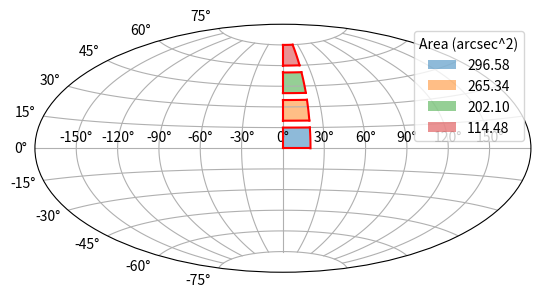

Write the Python code that produced this figure. (Note: this script raises an exception after producing the figure.)
import  numpy as np
import matplotlib.pyplot as plt
from numpy.random import random
import pandas as pd


def rect_area(ra_min, ra_max, dec_min, dec_max):
    """
    Takes the boundaries of the rectangle and caluclates the area of the rectangle
    Inputs
    ------
    ra_min: minimum RA in degrees
    ra_max: maximum RA in degrees
    dec_min: minimum declination in degrees
    dec_max: maximum declination in degrees

    Returns: area of the rectangle bounded by these values in square degrees
    """

    area  = (ra_max - ra_min) * np.rad2deg(np.sin(np.deg2rad(dec_max)) -
                                           np.sin(np.deg2rad(dec_min)))
    return(area)


def plot_rect(rect1, rect2, rect3, rect4, saveloc):
    """
    Takes a list  of ra and dec boundaries for a rectangle
    and plots the boundaries and calculates are of the rectangle.
    
    Inputs
    ------
    rect1: list 
    - a list of [ra_min, ra_max, dec_min, dec_max]
    rect2, rect3, rect4: same as rect1
    saveloc: str
    - full path of location to save plot

    Output
    ------
    A plot of the four rectangles on a sphere, saved to saveloc
    """

    # KFH Plot all sides  of rectangle
    fig = plt.figure()
    ax = fig.add_subplot(111, projection='aitoff')

    # KFH Plot all 4 boundaries, converted to radians for aitoff
    for rect in [rect1, rect2, rect3, rect4]:

        # KFH Determine area of rectangle
        area = rect_area(rect[0], rect[1], rect[2], rect[3])

        # KFH Plot boundaries of rectangle
        rect_rad = np.deg2rad(rect)
        ax.plot([rect_rad[0], rect_rad[0]], [rect_rad[2], rect_rad[3]], color='red')
        ax.plot([rect_rad[1], rect_rad[1]], [rect_rad[2], rect_rad[3]], color='red')
        ax.plot([rect_rad[0], rect_rad[1]], [rect_rad[2], rect_rad[2]], color='red')
        ax.plot([rect_rad[0], rect_rad[1]], [rect_rad[3], rect_rad[3]], color='red')
        ax.fill_between(np.arange(rect_rad[0], rect_rad[1], .01), rect_rad[2], rect_rad[3],
                        label=str('%.2f' % area), alpha=0.5)
        
    ax.grid(True)
    ax.legend(title="Area (arcsec^2)")

    fig.savefig(saveloc)
    print("Saved 4 rectangle figure to: " + saveloc)

    
def populate_rect(ra_min, ra_max, dec_min, dec_max, points=10000):
    """
    A function to find the subset of a spherically distributed set of random points
    that fall within the perimeter of a rectangle with the limits given.

    Inputs
    ------
    ra_min, ra_max, dec_min, dec_max : float
    - the boundaries of the box in degrees
    points: int
    - total number of points to populate the sphere with
    Returns
    -------
    points_in_box : df
    - All points inside the rectangle in a dataframe
    """

    # KFH First populate the entire sphere with random even points
    ra = 360.*(random(points)) - 180
    dec = (180/np.pi)*np.arcsin(1.-random(points)*2.)
    coords = pd.DataFrame({'ra': ra, 'dec' : dec})

    # KFH Subset to only points in a given rectangle
    points_in_box = coords[(ra_min < coords['ra']) &
                           (coords['ra'] < ra_max) &
                           (dec_min < coords['dec']) &
                           (coords['dec'] < dec_max)]

    return(points_in_box)


def compare_area(rect, pts):
    """
    Compare the fraction of points in a box with the fraction of arcseconds
    in area of a sphere.
    
    Inputs
    ------
    rect: list
    - a list of [ra_min, ra_max, dec_min, dec_max]

    Returns
    -------
    fraction_points : float
    - fraction of the randomly generated points inside given rect
    fraction_area : float
    - fraction of area of sphere inside given rect
    """

    # KFH Confirm that the rectangle contains the correct area relative to sphere                                                               
    points_in_box = populate_rect(rect[0], rect[1], rect[2], rect[3], points=pts)
    fraction_points = points_in_box.shape[0] / pts

    area_of_box = rect_area(rect[0], rect[1], rect[2], rect[3])
    fraction_area = area_of_box / rect_area(0, 360, -90, 90)

    return(fraction_points, fraction_area)


if __name__ == '__main__':
    # KFH Show that the hemisphere has the correct number of points
    print('Checking area of hemisphere:' + str(rect_area(0,360,0,90)))

    # Plot four boxes on an aitoff plot
    plot_rect([0, 20, 0, 15],
              [0, 20, 20, 35],
              [0, 20, 40, 55],
              [0, 20, 60, 75],
              saveloc='/d/www/kianah/public_html/hmwk/four_rectangles.png')

    # KFH Confirm that the rectangle contains the correct area relative to sphere
    fraction_points, fraction_area  = compare_area([0,15,0,20], 100000)
    print("Fraction of points: " + str(fraction_points))
    print("Fraction of sphere: " + str(fraction_area))
